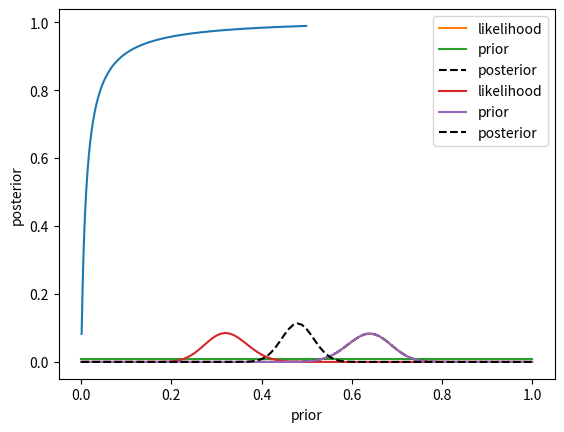

This figure's Python source:
#################### Bayesian Statistics in Python ####################
#
#  (C) 2022, Yoshimasa (Yoshi) Satoh, CFA 
#
#  All rights reserved.
#
# Created:      2022/01/12
# Last Updated: 2022/01/12
#
#
# Github:
# https://github.com/yoshisatoh/Stat/blob/main/Bayesian/simple/Bayesian0.py
'''
References

1. Bayesian Statistics in Python
https://statsthinking21.github.io/statsthinking21-python/10-BayesianStatistics.html

'''




########## install Python libraries
#
# pip on your Terminal on MacOS (or Command Prompt on Windows) might not work.
#pip install nhanes
#pip install rpy2
#
# If that's the case, then try:
#pip install --upgrade nhanes --trusted-host pypi.org --trusted-host files.pythonhosted.org
#pip install --upgrade rpy2 --trusted-host pypi.org --trusted-host files.pythonhosted.org
#
# If it's successful, then you can repeat the same command for other libraries (i.e., numpy, pandas, scipy, and matplotlib).
#
#
# In some Python 3 environment, the following might work
##### pip3 install --upgrade nhanes
##### pip3 install --upgrade rpy2




########## [1] Applying Bayes’ theorem: A simple example

'''
Sensitivity (True Positive Rate) refers to the proportion of those who have the condition (when judged by the ‘Gold Standard’) that received a positive result on this test.
Specificity (True Negative Rate) refers to the proportion of those who do not have the condition (when judged by the ‘Gold Standard’) that received a negative result on this test.

On the contrary,
False Positive: It is evaluated as Positive (when juddged by the ‘Gold Standard’), but it actually iS FALSE.
False Negative: It is evaluated as Negative (when juddged by the ‘Gold Standard’), but it actually iS POSITIVE.
'''


##### Arbitrary Parameters (You can choose values which suit your circumstances.)
#
#
#True Positive Rate (Likelihood: This is an estimate, but NOT necessary the truth, the whole truth, and nothing but the truth as actual True Positive Rate is unknown.)
sensitivity = 0.90
likelihood = sensitivity  # p(post-alert investigation | alert triggered)
#
#
#True Negative Rate
specificity = 0.99
#
#
'''
Let’s say observed rate of trade surverillance alerts which actually are valid and significant alerts is 7.4%.
That is, 7.4% of all the triggered alerts are true positives and worth investigating.
Please note that fired, but not significant alerts are regarded as negative in this case.
Thus, our prior probability that alerts actually has significanse is 0.074. 
'''
prior = 0.074
#
#####


#marginal_likelihood
#= sensitivity * prior + (1 - specificity) * (1 - prior)
#= (True Positive) * (Positive) + (1- True Negative) * (Negative)
#= (True Positive) * (Positive) + ((False Negative) * (Negative))
#= All Positive Cases including False Negatives
#
marginal_likelihood = sensitivity * prior + (1 - specificity) * (1 - prior)


#(True Positive) * prior = posterior * marginal_likelihood
#likelihood      * prior = posterior * marginal_likelihood
posterior = (likelihood * prior) / marginal_likelihood
#
#prior = True Positives + False Positives
#
#posterior
print(posterior)
#0.8779330345373055




import numpy as np
import pandas as pd
import scipy.stats
import matplotlib.pyplot as plt


def compute_posterior(prior, sensitivity, specificity):
    likelihood = sensitivity  # p(post-alert investigation | alert triggered) 
    marginal_likelihood = sensitivity * prior + (1 - specificity) * (1 - prior)
    posterior = (likelihood * prior) / marginal_likelihood
    return(posterior)


prior_values = np.arange(0.001, 0.5, 0.001)
posterior_values = compute_posterior(prior_values, sensitivity, specificity)

plt.plot(prior_values, posterior_values)
plt.xlabel('prior')
_ = plt.ylabel('posterior')
#
plt.savefig('Fig1.png')
plt.show()
'''
This figure highlights a very important general point.
Even when the trade surveillance and alerting have high specificity (True Negative Rate),
if a condition (=alert generation) is rare then most positive results will be false positives.
'''




########## [2] Estimating posterior distributions
'''
In this example we will look at how to estimate entire posterior distributions, rather than single points of estimates.
We apply alert rules to (=test) 100 orders/trades, and found that 64 of them trigerred alerts (positives).
What we want to estimate is the probability distribution for the proportion of alerts, given the data.
For simplicity, we started with a uniform prior; that is, all proprtions of alerts are equally likely to begin with.
In addition, we will use a discrete probability distribution; that is, we will estimate the posterior probabiilty for each particular proportion of alerts, in steps of 0.01.
This greatly simplifies the math and still retains the main idea.
'''


#+
##### Arbitrary Parameters (You can choose values which suit your circumstances.)
#
num_alerts = 64
num_tested = 100
#
#####

bayes_df = pd.DataFrame({'proportion': np.arange(0.0, 1.01, 0.01)})

# compute the binomial likelihood of the observed data for each
# possible value of proportion
bayes_df['likelihood'] = scipy.stats.binom.pmf(num_alerts,
                                               num_tested,
                                               bayes_df['proportion'])
# The prior is equal for all possible values
bayes_df['prior'] = 1 / bayes_df.shape[0]

# compute the marginal likelihood by adding up the likelihood of each possible proportion times its prior probability.

marginal_likelihood = (bayes_df['likelihood'] * bayes_df['prior']).sum()

bayes_df['posterior'] = (bayes_df['likelihood'] * bayes_df['prior']) / marginal_likelihood

# plot the likelihood, prior, and posterior

plt.plot(bayes_df['proportion'], bayes_df['likelihood'], label='likelihood')
plt.plot(bayes_df['proportion'], bayes_df['prior'], label='prior')
plt.plot(bayes_df['proportion'], bayes_df['posterior'],
         'k--', label='posterior')

plt.legend()
#
plt.savefig('Fig2a.png')
plt.show()

#-

'''
The plot shows that the posterior and likelihood are virtually identical, which is due to the fact that the prior is uniform across all possible values. Now let’s look at a case where the prior is not uniform. Let’s say that we now run a larger study of 1000 people with the same treatment, and we find that 312 of the 1000 individuals respond to the treatment. In this case, we can use the posterior from the earlier study of 100 people as the prior for our new study. This is what we sometimes refer to as Bayesian updating.
'''




#+

##### Arbitrary Parameters (You can choose values which suit your circumstances.)
#
num_alerts = 32
num_tested = 100
#
#num_alerts = 312
#num_tested = 1000
#
#num_alerts = 3120
#num_tested = 10000
#
#####


# copy the posterior from the previous analysis and rename it as the prior

study2_df = bayes_df[['proportion', 'posterior']].rename(columns={'posterior': 'prior'})

# compute the binomial likelihood of the observed data for each
# possible value of proportion

study2_df['likelihood'] = scipy.stats.binom.pmf(num_alerts,
                                               num_tested,
                                               study2_df['proportion'])

# compute the marginal likelihood by adding up the likelihood of each possible proportion times its prior probability.

marginal_likelihood = (study2_df['likelihood'] * study2_df['prior']).sum()

study2_df['posterior'] = (study2_df['likelihood'] * study2_df['prior']) / marginal_likelihood

# plot the likelihood, prior, and posterior

plt.plot(study2_df['proportion'], study2_df['likelihood'], label='likelihood')
plt.plot(study2_df['proportion'], study2_df['prior'], label='prior')
plt.plot(study2_df['proportion'], study2_df['posterior'],
         'k--', label='posterior')

plt.legend()
#
plt.savefig('Fig2b.png')
plt.show()


#-

'''
Here we see two important things. First, we see that the prior is substantially wider than the likelihood, which occurs because there is much more data going into the likelihood (1000 data points) compared to the prior (100 data points), and more data reduces our uncertainty. Second, we see that the posterior is much closer to the value observed for the second study than for the first, which occurs for the same reason — we put greater weight on the estimate that is more precise due to a larger sample.

'''



'''
########## Bayes factors

#There are no convenient off-the-shelf tools for estimating Bayes factors using Python, so we will use the rpy2 package to access the BayesFactor library in R. Let’s compute a Bayes factor for a T-test comparing the amount of reported alcohol computing between smokers versus non-smokers. First, let’s set up the NHANES data and collect a sample of 150 smokers and 150 nonsmokers.

import os
os.environ['R_HOME'] = '(set R_HOME here)'


#+
from nhanes.load import load_NHANES_data
nhanes_data = load_NHANES_data()
adult_nhanes_data = nhanes_data.query('AgeInYearsAtScreening > 17')
rseed = 1

# clean up smoking variables
adult_nhanes_data.loc[adult_nhanes_data['SmokedAtLeast100CigarettesInLife'] == 0, 'DoYouNowSmokeCigarettes'] = 'Not at all'
adult_nhanes_data.loc[:, 'SmokeNow'] = adult_nhanes_data['DoYouNowSmokeCigarettes'] != 'Not at all'

# Create average alcohol consumption variable between the two dietary recalls
adult_nhanes_data.loc[:, 'AvgAlcohol'] = adult_nhanes_data[['AlcoholGm_DR1TOT', 'AlcoholGm_DR2TOT']].mean(1)
adult_nhanes_data = adult_nhanes_data.dropna(subset=['AvgAlcohol'])

sample_size_per_group = 150

nonsmoker_sample = adult_nhanes_data.query('SmokeNow == False').sample(sample_size_per_group, random_state=rseed)[['SmokeNow', 'AvgAlcohol']]
smoker_sample = adult_nhanes_data.query('SmokeNow == True').sample(sample_size_per_group, random_state=rseed)[['SmokeNow', 'AvgAlcohol']]

full_sample = pd.concat((nonsmoker_sample, smoker_sample))
full_sample.loc[:, 'SmokeNow'] = full_sample['SmokeNow'].astype('int')
full_sample.groupby('SmokeNow').mean()
#-




#+

# import the necessary functions from rpy2
import rpy2.robjects as robjects
from rpy2.robjects import r, pandas2ri
from rpy2.robjects.packages import importr
pandas2ri.activate()

# import the BayesFactor package
BayesFactor = importr('BayesFactor')

# import the data frames into the R workspace
robjects.globalenv["smoker_sample"] = smoker_sample
robjects.globalenv["nonsmoker_sample"] = nonsmoker_sample

# perform the standard t-test
ttest_output = r('print(t.test(smoker_sample$AvgAlcohol, nonsmoker_sample$AvgAlcohol, alternative="greater"))')

# compute the Bayes factor
r('bf = ttestBF(y=nonsmoker_sample$AvgAlcohol, x=smoker_sample$AvgAlcohol, nullInterval = c(0, Inf))')
r('print(bf[1]/bf[2])')

#-

'''